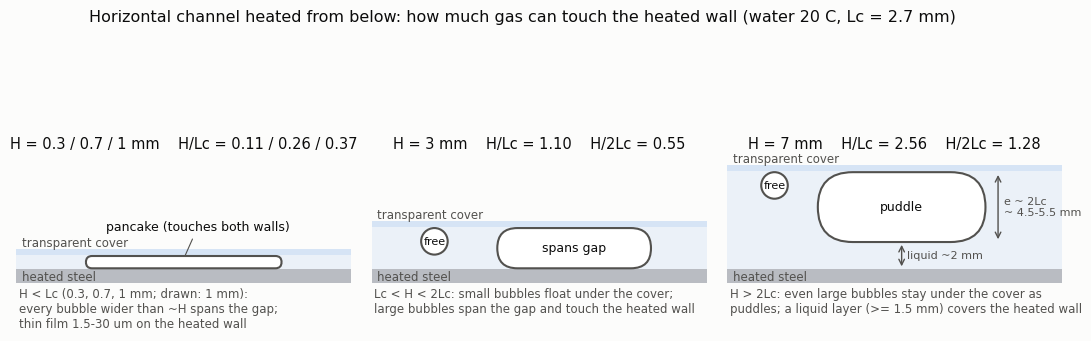

Reproduce this figure in Python. (Note: this script raises an exception after producing the figure.)
import math, numpy as np, matplotlib
matplotlib.use("Agg")
import matplotlib.pyplot as plt
from matplotlib.patches import FancyBboxPatch, Rectangle, Circle
OUT="/home/user/bubbles/docs/research/fig/"
S1,S2,S3,S4,S5="#2a78d6","#eb6834","#1baf7a","#eda100","#e87ba4"   # validated categorical slots 1-5 (adjacent pairs)
INK,INK2,MUTED,GRID,SURF="#0b0b0b","#52514e","#8a8986","#e6e5e1","#fcfcfb"
plt.rcParams.update({"font.family":"DejaVu Sans","font.size":10,"axes.edgecolor":MUTED,"axes.labelcolor":INK2,
    "xtick.color":INK2,"ytick.color":INK2,"axes.titlecolor":INK,"figure.facecolor":SURF,"axes.facecolor":SURF,
    "savefig.facecolor":SURF,"axes.grid":True,"grid.color":GRID,"grid.linewidth":0.8,"grid.linestyle":"-",
    "axes.spines.top":False,"axes.spines.right":False})

# ---------- Fig 1: regimes in a horizontal channel heated from below ----------
fig,axs=plt.subplots(1,3,figsize=(13.5,4.6),gridspec_kw={"wspace":0.06})
steel="#b9bcc2"; cover="#d6e4f5"; liquid=(42/255,120/255,214/255,0.08); edge=INK2
Lc=2.73
info={1:"H < Lc (0.3, 0.7, 1 mm; drawn: 1 mm):\nevery bubble wider than ~H spans the gap;\nthin film 1.5-30 um on the heated wall",
      3:"Lc < H < 2Lc: small bubbles float under the cover;\nlarge bubbles span the gap and touch the heated wall",
      7:"H > 2Lc: even large bubbles stay under the cover as\npuddles; a liquid layer (>= 1.5 mm) covers the heated wall"}
for ax,H in zip(axs,(1,3,7)):
    W=24
    ax.add_patch(Rectangle((0,-1.0),W,1.0,color=steel,lw=0))
    ax.add_patch(Rectangle((0,H),W,0.45,color=cover,lw=0))
    ax.add_patch(Rectangle((0,0),W,H,color=liquid,lw=0))
    ax.text(0.4,-0.55,"heated steel",fontsize=8.5,color=INK2,va="center")
    ax.text(0.4,H+0.85,"transparent cover",fontsize=8.5,color=INK2,va="center")
    f=0.06  # film drawn exaggerated
    if H==1:
        ax.add_patch(FancyBboxPatch((5,f),14,H-2*f,boxstyle=f"round,pad=0,rounding_size={(H-2*f)/2}",fc="white",ec=edge,lw=1.5))
        ax.annotate("pancake (touches both walls)",xy=(12,0.75),xytext=(13,3.0),fontsize=9,color=INK,ha="center",va="center",arrowprops=dict(arrowstyle="-",color=INK2,lw=0.8))
    if H==3:
        ax.add_patch(Circle((4.5,H-0.95-f),0.95,fc="white",ec=edge,lw=1.5))
        ax.add_patch(FancyBboxPatch((9,f),11,H-2*f,boxstyle=f"round,pad=0,rounding_size={(H-2*f)/2}",fc="white",ec=edge,lw=1.5))
        ax.text(14.5,1.5,"spans gap",fontsize=9,color=INK,ha="center",va="center")
        ax.text(4.5,H-0.95-f,"free",fontsize=8,color=INK,ha="center",va="center")
    if H==7:
        ax.add_patch(Circle((3.4,H-0.95-f),0.95,fc="white",ec=edge,lw=1.5)); ax.text(3.4,H-0.95-f,"free",fontsize=8,color=INK,ha="center",va="center")
        e=5.0
        ax.add_patch(FancyBboxPatch((6.5,H-f-e),12,e,boxstyle=f"round,pad=0,rounding_size={e/2}",fc="white",ec=edge,lw=1.5))
        ax.text(12.5,H-f-e/2,"puddle",fontsize=9,color=INK,ha="center",va="center")
        ax.annotate("",xy=(19.4,H-f),xytext=(19.4,H-f-e),arrowprops=dict(arrowstyle="<->",color=INK2,lw=1))
        ax.text(19.8,H-f-e/2,"e ~ 2Lc\n~ 4.5-5.5 mm",fontsize=8,color=INK2,ha="left",va="center")
        ax.annotate("",xy=(12.5,0),xytext=(12.5,H-f-e),arrowprops=dict(arrowstyle="<->",color=INK2,lw=1))
        ax.text(12.9,(H-f-e)/2,"liquid ~2 mm",fontsize=8,color=INK2,ha="left",va="center")
    ax.set_xlim(0,W); ax.set_ylim(-3.2,8.4); ax.set_aspect("equal")
    ax.set_xticks([]); ax.set_yticks([]); ax.grid(False)
    for s_ in ax.spines.values(): s_.set_visible(False)
    ttl={1:"H = 0.3 / 0.7 / 1 mm    H/Lc = 0.11 / 0.26 / 0.37",3:f"H = 3 mm    H/Lc = {3/Lc:.2f}    H/2Lc = {3/(2*Lc):.2f}",7:f"H = 7 mm    H/Lc = {7/Lc:.2f}    H/2Lc = {7/(2*Lc):.2f}"}
    ax.set_title(ttl[H],fontsize=10.5,color=INK,pad=2)
    ax.text(0.2,-1.35,info[H],fontsize=8.5,color=INK2,va="top")
fig.suptitle("Horizontal channel heated from below: how much gas can touch the heated wall (water 20 C, Lc = 2.7 mm)",fontsize=11.5,color=INK,y=0.98)
fig.savefig(OUT+"fig_r1_gap_regimes_horizontal.png",dpi=170,bbox_inches="tight"); plt.close(fig)

# ---------- Fig 2: predicted C0 for pancakes ----------
X=np.logspace(np.log10(0.05),np.log10(10),300)
fig,ax=plt.subplots(figsize=(6.6,4.2))
ax.axvspan(0.04,3.8,color="#000000",alpha=0.04,lw=0)
ax.text(0.40,0.08,"typical pancakes in 0.3-3 mm gaps\n(d/H 3-100, U 0.05-1 m/s)",fontsize=8.5,color=INK2,ha="center")
for c,col,lab in ((5.0,S1,"clean interface (c = 5)"),(12.6,S2,"rigid interface (c = 12.6)")):
    y=2/(1+0.1785*c*X)
    ax.plot(X,y,color=col,lw=2,label=lab,solid_capstyle="round")
    ax.text(X[-1]*1.05,y[-1],lab.split(" (")[0],fontsize=8.5,color=INK2,va="center")
ax.axhline(2,color=MUTED,lw=1); ax.text(0.052,2.03,"no film friction: 2x mean flow (Taylor & Saffman 1959)",fontsize=8,color=INK2)
ax.axhline(1,color=MUTED,lw=1); ax.text(0.052,1.03,"bubble = mean flow",fontsize=8,color=INK2)
ax.set_xscale("log"); ax.set_xlim(0.05,25); ax.set_ylim(0,2.2)
ax.set_xlabel("X = (H/d) Ca^(-1/3)"); ax.set_ylabel("C0 = V_bubble / j")
ax.set_title("Predicted pancake-bubble velocity (Darcy-Bretherton estimate, to be calibrated)",fontsize=10,color=INK,loc="left")
ax.legend(frameon=False,fontsize=8.5,loc="lower left",bbox_to_anchor=(0.0,0.17))
fig.savefig(OUT+"fig_r2_c0_model.png",dpi=170,bbox_inches="tight"); plt.close(fig)

# ---------- Fig 3: single-phase frictional dP over 0.1 m vs measurement offsets ----------
rho,mu=998.2,1.002e-3
U=np.logspace(np.log10(0.03),0,200)
fig,ax=plt.subplots(figsize=(6.6,4.2))
for H,col in ((0.3e-3,S1),(0.7e-3,S2),(1e-3,S3),(3e-3,S4),(7e-3,S5)):
    Dh=2*H; Re=rho*U*Dh/mu
    lam=12*mu*U/H**2; tur=0.316*Re**-0.25/Dh*rho*U**2/2
    dp=np.where(Re<2300,lam,np.maximum(lam,tur))*0.1
    ax.plot(U,dp,color=col,lw=2,label=f"friction, H = {H*1e3:g} mm")
    ax.text(1.04,dp[-1],f"H = {H*1e3:g} mm",fontsize=8.5,color=INK2,va="center")
ax.plot(U,rho*U**2/2,color=MUTED,lw=1.2); ax.text(0.031,rho*0.031**2/2*1.25,"inlet/outlet loss, K = 1",fontsize=8,color=INK2)
g1=rho*9.81*0.1*math.sin(math.radians(1))
ax.axhline(g1,color=MUTED,lw=1.2); ax.text(0.031,g1*1.12,"1 deg tilt (hydrostatic)",fontsize=8,color=INK2)
ax.set_xscale("log"); ax.set_yscale("log"); ax.set_xlim(0.03,1.7); ax.set_ylim(0.3,40000)
ax.set_xlabel("mean velocity U (m/s)"); ax.set_ylabel("pressure difference over 0.1 m (Pa)")
ax.set_title("Single-phase friction vs. offsets that can hide it (water 20 C)",fontsize=10,color=INK,loc="left")
ax.text(1.55,0.45,"laminar below Re 2300, Blasius above",fontsize=7.5,color=MUTED,ha="right")
ax.legend(frameon=False,fontsize=8.5,loc="upper left",ncol=2)
fig.savefig(OUT+"fig_r3_dp_magnitudes.png",dpi=170,bbox_inches="tight"); plt.close(fig)
print("ok")
